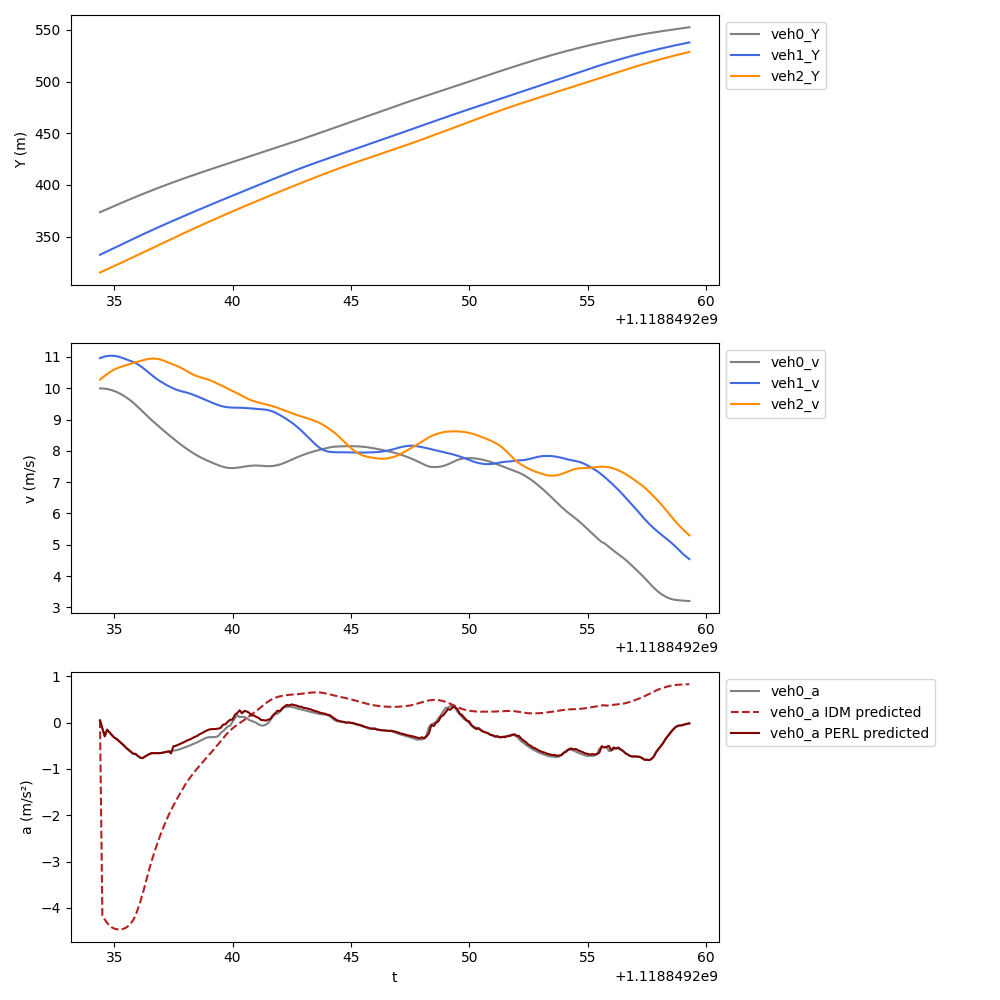

Data behind this chart, as committed beside it:
t, veh_ID0, Y0, v0, a0, veh_ID1, Y1, v1, a1, veh_ID2, Y2, v2, a2, veh_ID-1, Y-1, v-1, a-1, a0_IDM, a0_PERL
1118849234, 937.0, 373.6, 9.995, 0.04943, 953.0, 332.4, 10.96, 0.2745, 958.0, 315.2, 10.28, 0.5943, 939.0, 383.9, 9.716, -0.3616, 0.04943, 0.04943
1118849234, 937.0, 374.6, 9.994, -0.119, 953.0, 333.5, 10.99, 0.2265, 958.0, 316.2, 10.34, 0.5913, 939.0, 384.9, 9.68, -0.3329, -4.164, -0.119
1118849235, 937.0, 375.6, 9.988, -0.294, 953.0, 334.6, 11.01, 0.1691, 958.0, 317.3, 10.4, 0.569, 939.0, 385.8, 9.647, -0.302, -4.25, -0.294
1118849235, 937.0, 376.6, 9.977, -0.1517, 953.0, 335.7, 11.03, -0.08228, 958.0, 318.3, 10.45, 0.5319, 939.0, 386.8, 9.617, -0.2721, -4.323, -0.1517
1118849235, 937.0, 377.6, 9.961, -0.2112, 953.0, 336.8, 11.04, -0.03644, 958.0, 319.4, 10.51, 0.4653, 939.0, 387.8, 9.59, -0.2701, -4.38, -0.2112
1118849235, 937.0, 378.6, 9.939, -0.2681, 953.0, 337.9, 11.04, 0.009139, 958.0, 320.4, 10.55, 0.4162, 939.0, 388.7, 9.564, -0.2658, -4.421, -0.2681
1118849235, 937.0, 379.6, 9.913, -0.3213, 953.0, 339, 11.04, 0.05506, 958.0, 321.5, 10.6, 0.3646, 939.0, 389.7, 9.537, -0.2821, -4.447, -0.3213
1118849235, 937.0, 380.6, 9.882, -0.3512, 953.0, 340.1, 11.02, -0.1595, 958.0, 322.5, 10.63, 0.3119, 939.0, 390.6, 9.508, -0.3106, -4.461, -0.3512
1118849235, 937.0, 381.6, 9.846, -0.3977, 953.0, 341.2, 11.01, -0.2269, 958.0, 323.6, 10.66, 0.276, 939.0, 391.6, 9.477, -0.3237, -4.466, -0.3977
1118849235, 937.0, 382.5, 9.806, -0.4431, 953.0, 342.3, 10.98, -0.2784, 958.0, 324.7, 10.69, 0.2427, 939.0, 392.5, 9.443, -0.3363, -4.463, -0.4431
1118849235, 937.0, 383.5, 9.762, -0.4873, 953.0, 343.4, 10.96, -0.3039, 958.0, 325.7, 10.71, 0.2285, 939.0, 393.5, 9.409, -0.3343, -4.451, -0.4873
1118849236, 937.0, 384.5, 9.714, -0.5424, 953.0, 344.5, 10.93, -0.2946, 958.0, 326.8, 10.74, 0.2267, 939.0, 394.4, 9.376, -0.3206, -4.427, -0.5424
1118849236, 937.0, 385.5, 9.662, -0.5848, 953.0, 345.6, 10.9, -0.2876, 958.0, 327.9, 10.76, 0.2312, 939.0, 395.3, 9.345, -0.2488, -4.39, -0.5848
1118849236, 937.0, 386.4, 9.605, -0.6265, 953.0, 346.7, 10.87, -0.2941, 958.0, 329, 10.78, 0.2318, 939.0, 396.3, 9.318, -0.2103, -4.336, -0.6265
1118849236, 937.0, 387.4, 9.545, -0.6703, 953.0, 347.8, 10.84, -0.3279, 958.0, 330, 10.81, 0.2289, 939.0, 397.2, 9.296, -0.1537, -4.264, -0.6703
1118849236, 937.0, 388.3, 9.472, -0.6749, 953.0, 348.8, 10.81, -0.3994, 958.0, 331.1, 10.83, 0.2203, 939.0, 398.1, 9.282, -0.08631, -4.169, -0.6749
1118849236, 937.0, 389.3, 9.403, -0.7202, 953.0, 349.9, 10.77, -0.48, 958.0, 332.2, 10.85, 0.205, 939.0, 399.1, 9.275, -0.02627, -4.024, -0.7202
1118849236, 937.0, 390.2, 9.33, -0.755, 953.0, 351, 10.72, -0.565, 958.0, 333.3, 10.87, 0.1984, 939.0, 400, 9.277, 0.05384, -3.875, -0.755
1118849236, 937.0, 391.1, 9.255, -0.7667, 953.0, 352.1, 10.66, -0.6377, 958.0, 334.4, 10.89, 0.1961, 939.0, 400.9, 9.283, 0.09976, -3.702, -0.7667
1118849236, 937.0, 392.1, 9.18, -0.7314, 953.0, 353.1, 10.6, -0.6288, 958.0, 335.5, 10.91, 0.1864, 939.0, 401.8, 9.291, 0.09467, -3.512, -0.7314
1118849236, 937.0, 393, 9.107, -0.7022, 953.0, 354.2, 10.53, -0.635, 958.0, 336.6, 10.93, 0.08191, 939.0, 402.8, 9.298, 0.06585, -3.318, -0.7022
1118849236, 937.0, 393.9, 9.037, -0.674, 953.0, 355.2, 10.47, -0.6162, 958.0, 337.7, 10.94, 0.05439, 939.0, 403.7, 9.299, -0.02554, -3.131, -0.674
1118849237, 937.0, 394.8, 8.97, -0.657, 953.0, 356.3, 10.41, -0.5876, 958.0, 338.8, 10.95, 0.0195, 939.0, 404.6, 9.294, -0.1152, -2.957, -0.657
1118849237, 937.0, 395.7, 8.903, -0.6592, 953.0, 357.3, 10.35, -0.5629, 958.0, 339.9, 10.95, -0.01747, 939.0, 405.6, 9.285, -0.2, -2.795, -0.6592
1118849237, 937.0, 396.6, 8.837, -0.6587, 953.0, 358.3, 10.3, -0.5282, 958.0, 341, 10.94, -0.1212, 939.0, 406.5, 9.27, -0.1896, -2.643, -0.6587
1118849237, 937.0, 397.4, 8.771, -0.6581, 953.0, 359.4, 10.25, -0.4873, 958.0, 342, 10.93, -0.2034, 939.0, 407.4, 9.25, -0.2453, -2.498, -0.6581
1118849237, 937.0, 398.3, 8.706, -0.6541, 953.0, 360.4, 10.2, -0.4465, 958.0, 343.1, 10.91, -0.2807, 939.0, 408.3, 9.225, -0.2963, -2.362, -0.6541
1118849237, 937.0, 399.2, 8.64, -0.6424, 953.0, 361.4, 10.15, -0.4078, 958.0, 344.2, 10.88, -0.3395, 939.0, 409.3, 9.196, -0.3418, -2.232, -0.6424
1118849237, 937.0, 400, 8.576, -0.6304, 953.0, 362.4, 10.11, -0.392, 958.0, 345.3, 10.85, -0.3196, 939.0, 410.2, 9.163, -0.3617, -2.111, -0.6304
1118849237, 937.0, 400.9, 8.513, -0.6193, 953.0, 363.4, 10.07, -0.3817, 958.0, 346.4, 10.82, -0.3142, 939.0, 411.1, 9.126, -0.3934, -1.997, -0.6193
1118849237, 937.0, 401.7, 8.451, -0.6121, 953.0, 364.4, 10.03, -0.3641, 958.0, 347.5, 10.79, -0.2935, 939.0, 412, 9.087, -0.4126, -1.891, -0.6643
1118849238, 937.0, 402.6, 8.39, -0.6046, 953.0, 365.4, 9.995, -0.3158, 958.0, 348.6, 10.76, -0.2779, 939.0, 412.9, 9.044, -0.415, -1.791, -0.5098
1118849238, 937.0, 403.4, 8.329, -0.5972, 953.0, 366.4, 9.963, -0.2722, 958.0, 349.6, 10.73, -0.3055, 939.0, 413.8, 9.004, -0.3935, -1.698, -0.5008
1118849238, 937.0, 404.3, 8.269, -0.5857, 953.0, 367.4, 9.936, -0.2268, 958.0, 350.7, 10.7, -0.3432, 939.0, 414.7, 8.966, -0.383, -1.604, -0.4787
1118849238, 937.0, 405.1, 8.211, -0.5707, 953.0, 368.4, 9.914, -0.1911, 958.0, 351.8, 10.66, -0.3944, 939.0, 415.6, 8.928, -0.3809, -1.513, -0.4569
1118849238, 937.0, 405.9, 8.154, -0.5493, 953.0, 369.4, 9.894, -0.1978, 958.0, 352.8, 10.62, -0.4384, 939.0, 416.5, 8.889, -0.3881, -1.425, -0.4325
1118849238, 937.0, 406.7, 8.099, -0.5308, 953.0, 370.4, 9.875, -0.2042, 958.0, 353.9, 10.58, -0.4268, 939.0, 417.4, 8.85, -0.3942, -1.342, -0.4079
1118849238, 937.0, 407.5, 8.046, -0.5118, 953.0, 371.4, 9.854, -0.2295, 958.0, 354.9, 10.54, -0.433, 939.0, 418.3, 8.81, -0.4022, -1.263, -0.3805
1118849238, 937.0, 408.3, 7.995, -0.4927, 953.0, 372.4, 9.831, -0.2622, 958.0, 356, 10.49, -0.4178, 939.0, 419.1, 8.769, -0.4025, -1.19, -0.3618
1118849238, 937.0, 409.1, 7.946, -0.4686, 953.0, 373.4, 9.805, -0.2841, 958.0, 357, 10.45, -0.3778, 939.0, 420, 8.729, -0.3902, -1.122, -0.3374
1118849238, 937.0, 409.9, 7.899, -0.4477, 953.0, 374.3, 9.776, -0.3078, 958.0, 358.1, 10.42, -0.3111, 939.0, 420.9, 8.691, -0.335, -1.057, -0.3074
1118849238, 937.0, 410.7, 7.854, -0.425, 953.0, 375.3, 9.745, -0.3247, 958.0, 359.1, 10.39, -0.252, 939.0, 421.8, 8.657, -0.2958, -0.9947, -0.2888
1118849239, 937.0, 411.5, 7.811, -0.3999, 953.0, 376.3, 9.713, -0.3348, 958.0, 360.2, 10.36, -0.2096, 939.0, 422.6, 8.627, -0.2489, -0.934, -0.2522
1118849239, 937.0, 412.3, 7.772, -0.3745, 953.0, 377.2, 9.68, -0.3283, 958.0, 361.2, 10.34, -0.1932, 939.0, 423.5, 8.602, -0.2004, -0.8743, -0.2287
1118849239, 937.0, 413, 7.735, -0.3471, 953.0, 378.2, 9.647, -0.3263, 958.0, 362.2, 10.32, -0.2268, 939.0, 424.3, 8.583, -0.1268, -0.8153, -0.1986
1118849239, 937.0, 413.8, 7.7, -0.3248, 953.0, 379.2, 9.614, -0.3215, 958.0, 363.3, 10.3, -0.258, 939.0, 425.2, 8.569, -0.09041, -0.7572, -0.1717
1118849239, 937.0, 414.6, 7.668, -0.3132, 953.0, 380.1, 9.582, -0.3152, 958.0, 364.3, 10.27, -0.2977, 939.0, 426.1, 8.559, -0.05588, -0.6998, -0.1497
1118849239, 937.0, 415.3, 7.636, -0.3121, 953.0, 381.1, 9.55, -0.299, 958.0, 365.3, 10.24, -0.3328, 939.0, 426.9, 8.554, -0.02108, -0.6424, -0.1414
1118849239, 937.0, 416.1, 7.604, -0.313, 953.0, 382, 9.52, -0.29, 958.0, 366.3, 10.21, -0.3408, 939.0, 427.8, 8.554, 0.02738, -0.5839, -0.1393
1118849239, 937.0, 416.9, 7.572, -0.3072, 953.0, 383, 9.491, -0.2764, 958.0, 367.4, 10.17, -0.3533, 939.0, 428.6, 8.558, 0.09553, -0.5236, -0.1354
1118849239, 937.0, 417.6, 7.541, -0.2895, 953.0, 383.9, 9.463, -0.2537, 958.0, 368.4, 10.14, -0.3614, 939.0, 429.5, 8.569, 0.1662, -0.4618, -0.1279
1118849240, 937.0, 418.4, 7.513, -0.2234, 953.0, 384.9, 9.439, -0.1937, 958.0, 369.4, 10.1, -0.369, 939.0, 430.3, 8.585, 0.2338, -0.3991, -0.1122
1118849240, 937.0, 419.1, 7.489, -0.1834, 953.0, 385.8, 9.418, -0.1544, 958.0, 370.4, 10.06, -0.3721, 939.0, 431.2, 8.606, 0.241, -0.3371, -0.04335
1118849240, 937.0, 419.9, 7.471, -0.1338, 953.0, 386.8, 9.403, -0.1116, 958.0, 371.4, 10.03, -0.3765, 939.0, 432.1, 8.631, 0.2778, -0.2772, -0.03492
1118849240, 937.0, 420.6, 7.458, -0.08153, 953.0, 387.7, 9.392, -0.07088, 958.0, 372.4, 9.989, -0.3766, 939.0, 432.9, 8.659, 0.2985, -0.2211, 0.01925
1118849240, 937.0, 421.4, 7.451, -0.06345, 953.0, 388.7, 9.386, -0.03653, 958.0, 373.4, 9.952, -0.3746, 939.0, 433.8, 8.688, 0.3054, -0.1698, 0.06279
1118849240, 937.0, 422.1, 7.45, 0.01997, 953.0, 389.6, 9.383, -0.01342, 958.0, 374.4, 9.914, -0.3781, 939.0, 434.7, 8.718, 0.3233, -0.1237, 0.06462
1118849240, 937.0, 422.8, 7.453, 0.09498, 953.0, 390.5, 9.382, -0.004332, 958.0, 375.4, 9.877, -0.385, 939.0, 435.5, 8.75, 0.3496, -0.08251, 0.1724
1118849240, 937.0, 423.6, 7.461, 0.1591, 953.0, 391.5, 9.381, -0.0076, 958.0, 376.4, 9.838, -0.394, 939.0, 436.4, 8.785, 0.4027, -0.04514, 0.2072
1118849240, 937.0, 424.3, 7.472, 0.1194, 953.0, 392.4, 9.379, -0.02367, 958.0, 377.3, 9.799, -0.4001, 939.0, 437.3, 8.826, 0.4712, -0.009995, 0.2672
... 190 more rows
